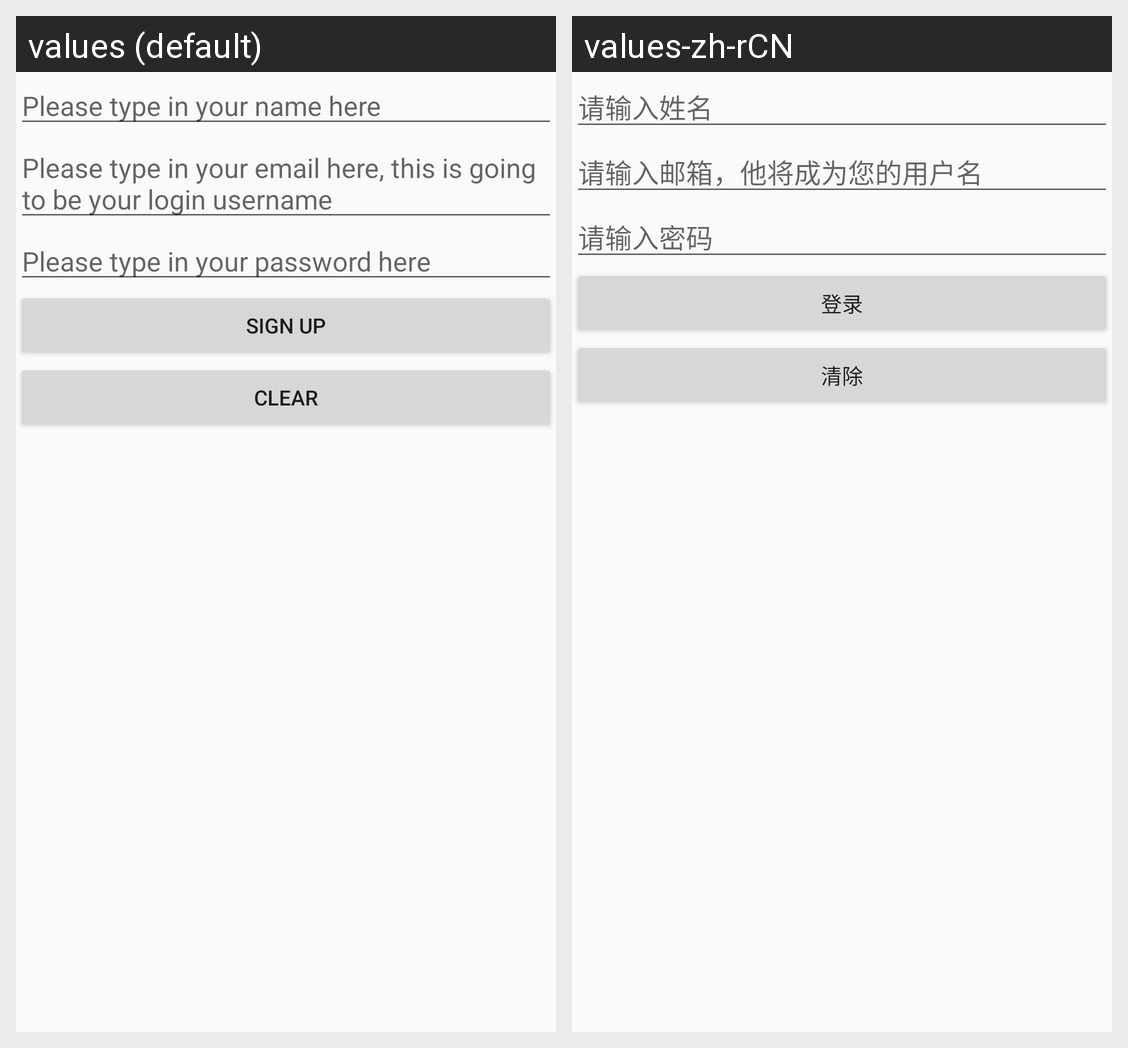

The Android screen above is rendered under two locales of the same app. Produce the string resources it draws, with the default and per-locale values.
Android screen res/layout/activity_register.xml rendered under 2 locales, left to right: values (default), values-zh-rCN. Device: Nexus 5 (rendered at 1080×1920; each locale shown at half size, 540×960, under a caption strip naming it); theme AppTheme.
Strings drawn on this screen, with the default value and each locale's value (text and hints the layout hard-codes, and strings that could not be matched under every locale, appear in the picture but are not listed):

create_name_edit_text
  values: Please type in your name here
  values-zh-rCN: 请输入姓名

create_email_edit_text
  values: Please type in your email here, this is going to be your login username
  values-zh-rCN: 请输入邮箱，他将成为您的用户名

create_password_edit_text
  values: Please type in your password here
  values-zh-rCN: 请输入密码

signup_button
  values: sign up
  values-zh-rCN: 登录

clear_button
  values: clear
  values-zh-rCN: 清除
